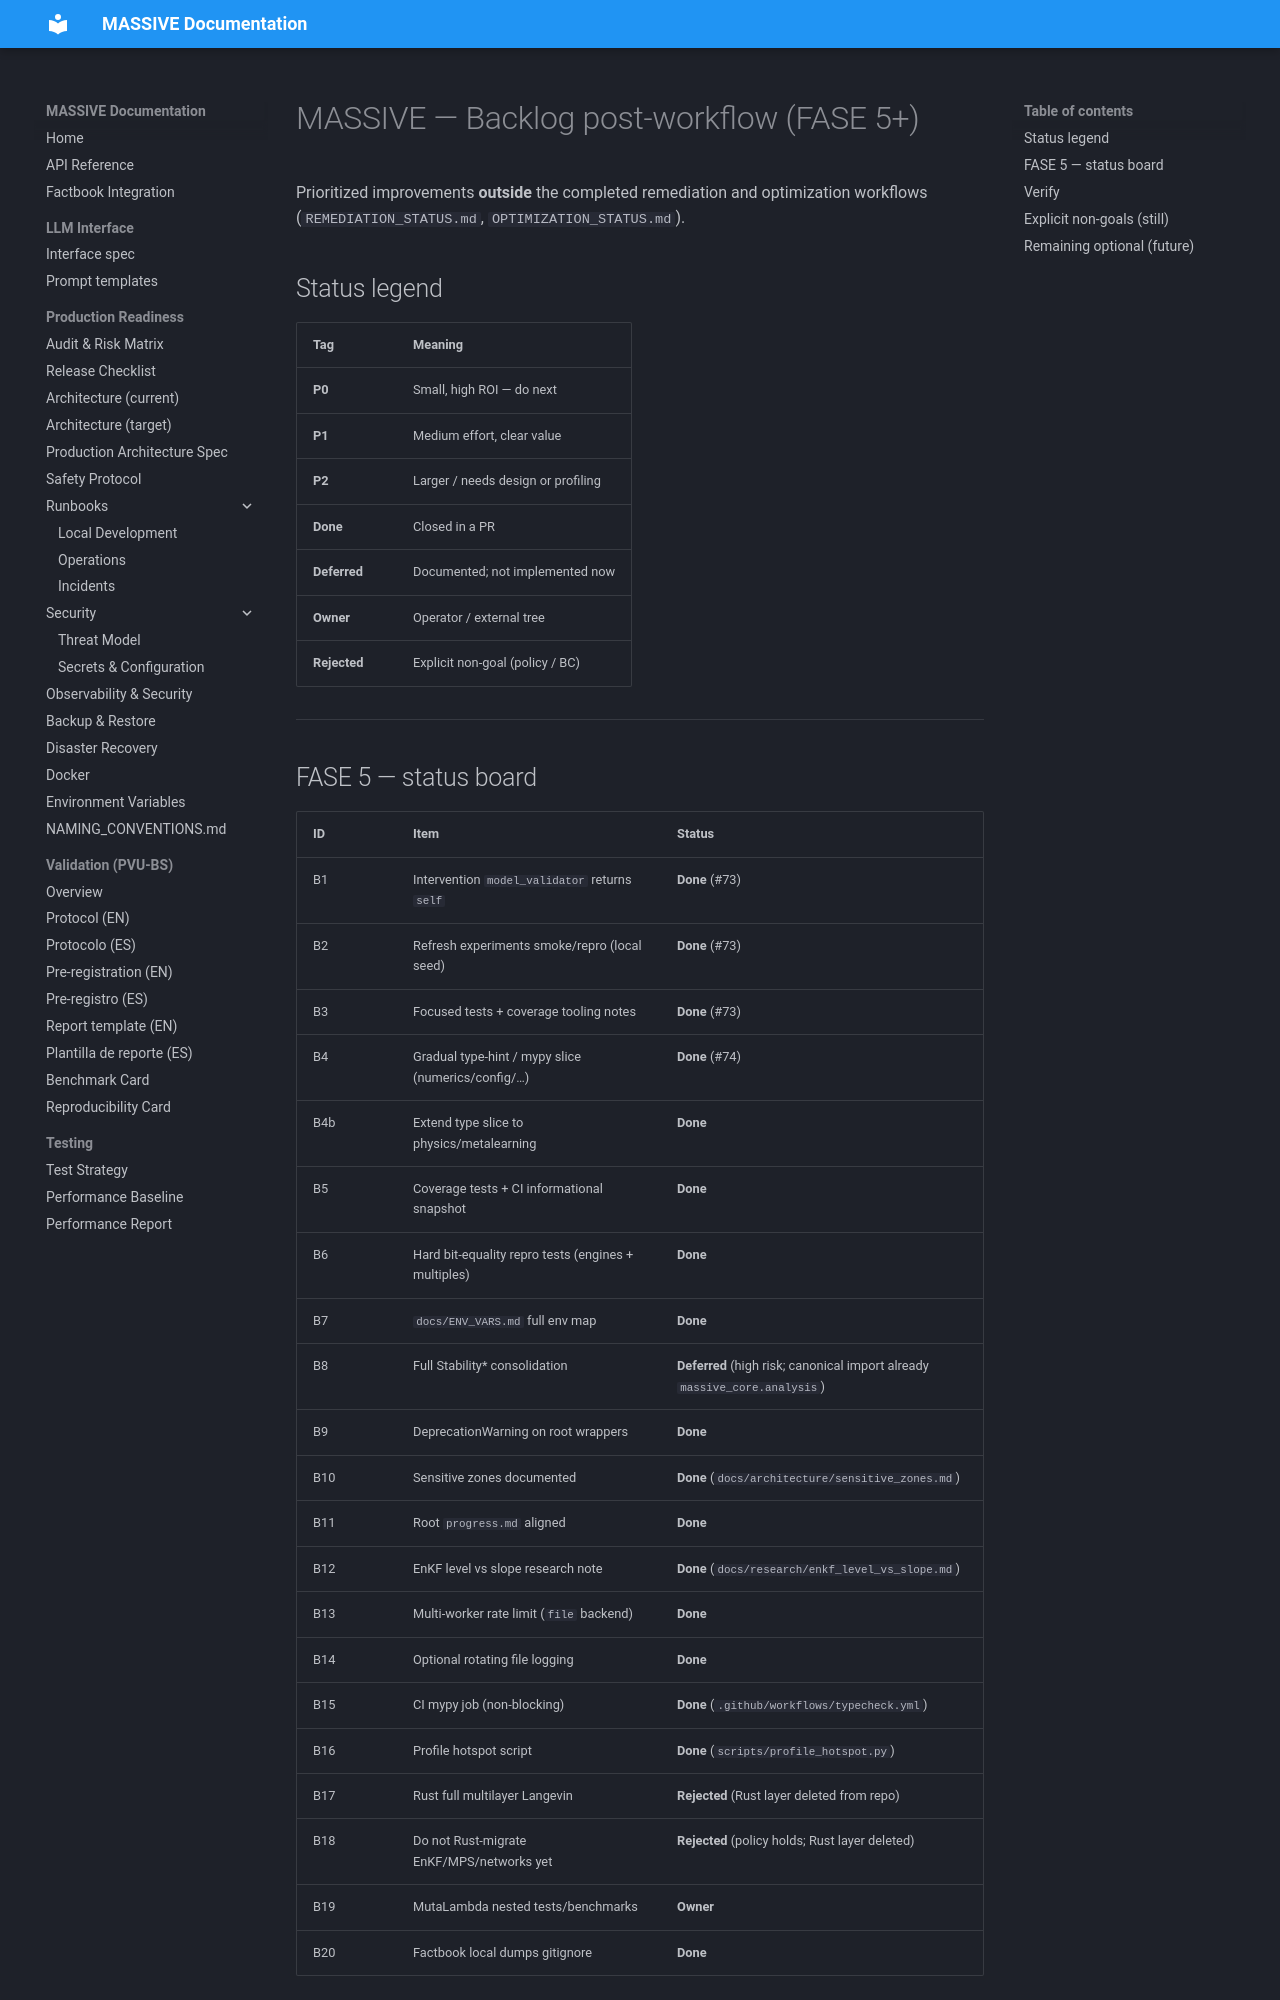

repository: Adlgr87/MASSIVE · page: archive/process/BACKLOG_POST_WORKFLOW/index.html · generator: mkdocs

# MASSIVE — Backlog post-workflow (FASE 5+)

Prioritized improvements **outside** the completed remediation and optimization
workflows (`REMEDIATION_STATUS.md`, `OPTIMIZATION_STATUS.md`).

## Status legend

| Tag | Meaning |
|-----|---------|
| **P0** | Small, high ROI — do next |
| **P1** | Medium effort, clear value |
| **P2** | Larger / needs design or profiling |
| **Done** | Closed in a PR |
| **Deferred** | Documented; not implemented now |
| **Owner** | Operator / external tree |
| **Rejected** | Explicit non-goal (policy / BC) |

---
